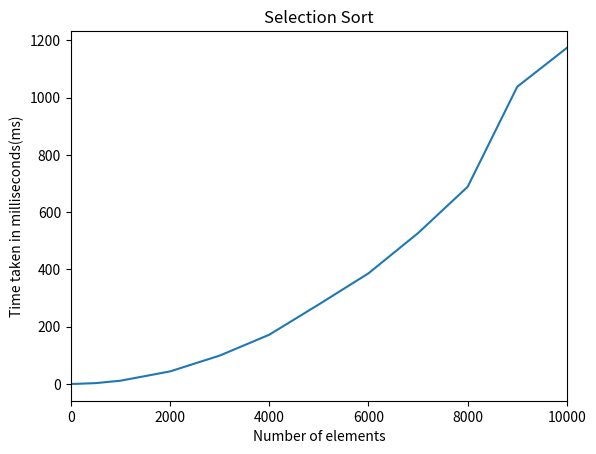

Here is the Python script that generated this plot:
import random
import time
import matplotlib.pyplot as plt


def selection_sort(arr):
    for i in range(len(arr)):
        min_index = i
        for j in range(i+1, len(arr)):
            if arr[j] < arr[min_index]:
                min_index = j
        arr[i], arr[min_index] = arr[min_index], arr[i]
    return arr


n = [0, 100, 500, 1000, 2000, 3000, 4000, 5000, 6000, 7000, 8000, 9000, 10000]
time_taken = []

print("No. of elements:\tTime taken in milliseconds")
for i in n:
    arr = [random.randint(0, 1000000) for i in range(i)]
    start = time.time()
    selection_sort(arr)
    end = time.time()
    time_taken.append((end-start)*1000)
    print(i, "\t\t\t", (end-start)*1000)

plt.title("Selection Sort")
plt.xlabel("Number of elements")
plt.xlim(0, 10000)
plt.ylabel("Time taken in milliseconds(ms)")
plt.plot(n, time_taken)
plt.show()
